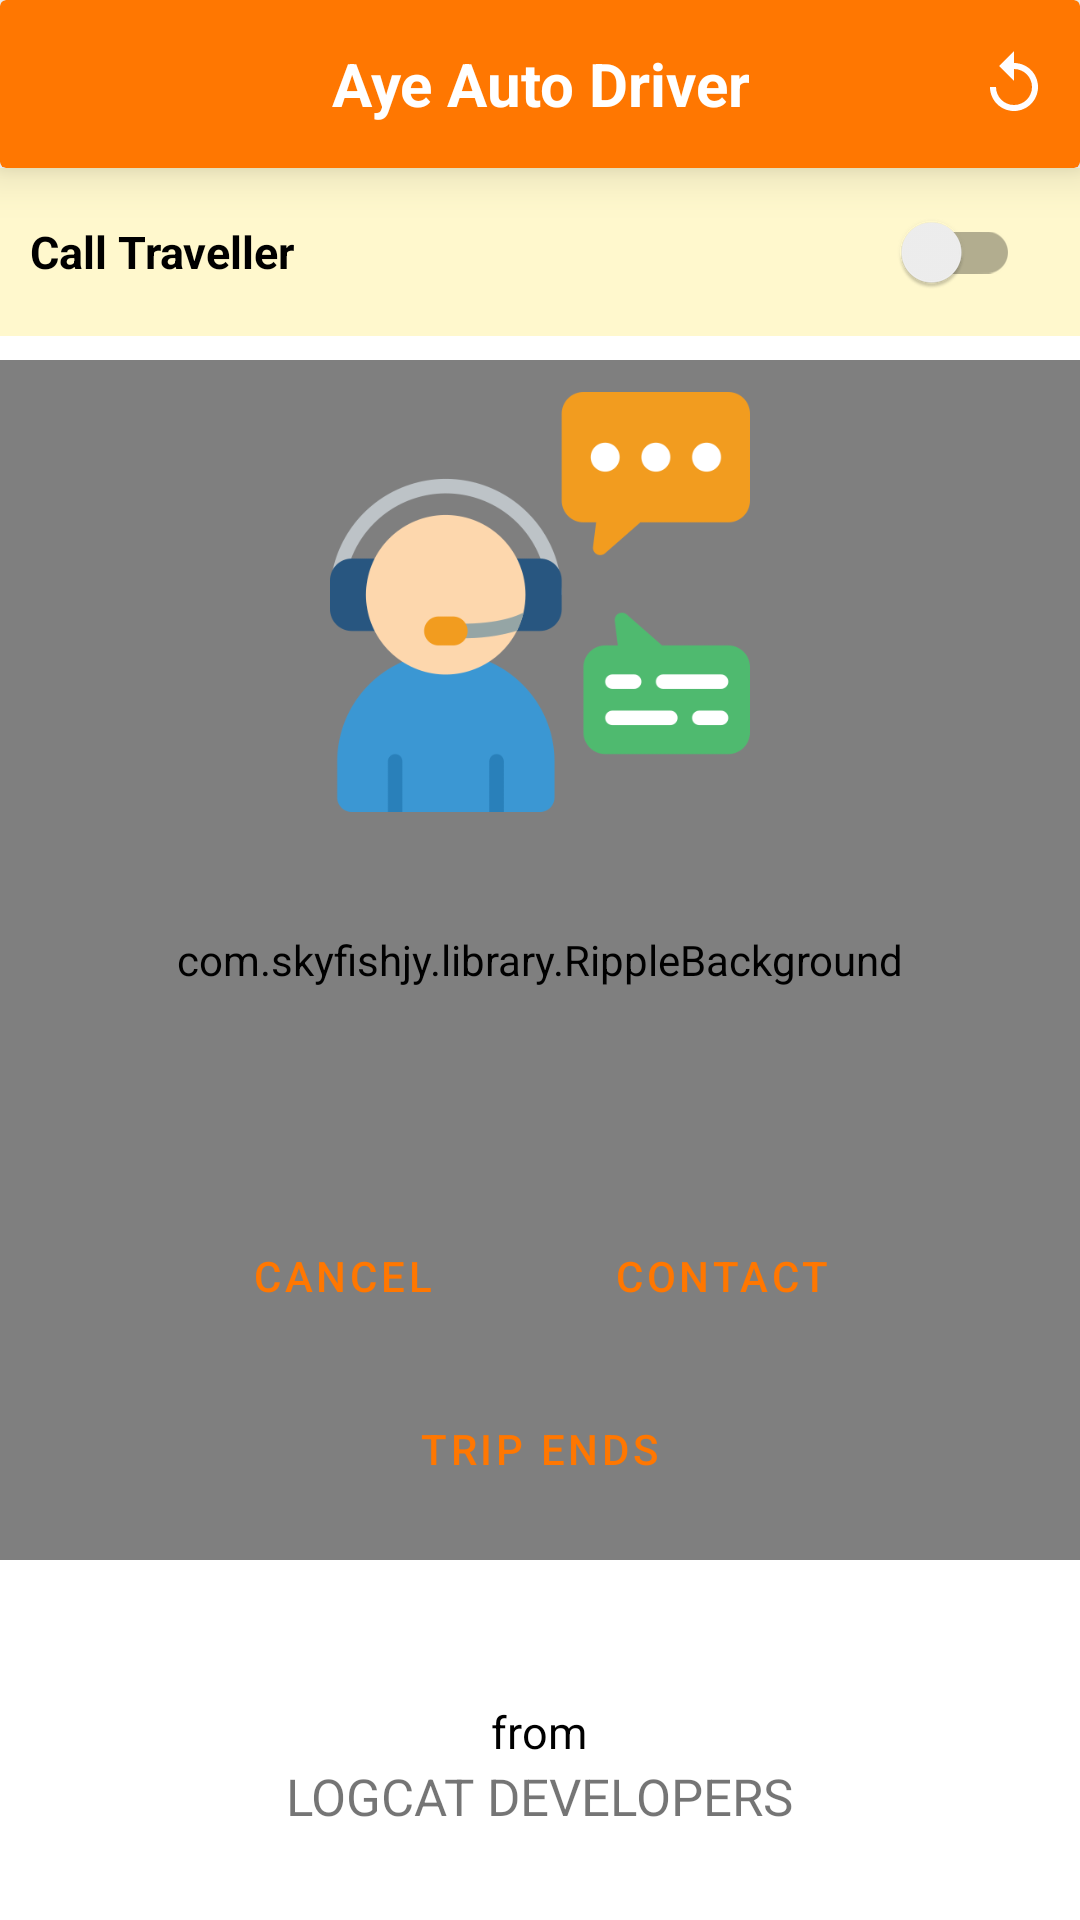

Produce the Android XML layout that renders to this screen, including the resource entries it uses.
<!-- AndroidManifest.xml: application theme AppTheme -->
<!-- res/layout/fragment_navigation.xml -->
<?xml version="1.0" encoding="utf-8"?>
<RelativeLayout xmlns:android="http://schemas.android.com/apk/res/android"
    xmlns:tools="http://schemas.android.com/tools"
    android:layout_width="match_parent"
    android:layout_height="match_parent"
    xmlns:app="http://schemas.android.com/apk/res-auto"
    tools:context=".NavigationFragment">

    <com.wang.avi.AVLoadingIndicatorView
        android:id="@+id/progressInNav"
        android:layout_width="40dp"
        android:layout_height="40dp"
        android:layout_centerInParent="true"
        style="@style/AVLoadingIndicatorView"
        app:indicatorName="LineSpinFadeLoaderIndicator"
        app:indicatorColor="@color/colorPrimary" />

    <androidx.cardview.widget.CardView
        android:layout_width="match_parent"
        android:layout_height="?attr/actionBarSize"
        app:cardBackgroundColor="@color/colorPrimary"
        app:cardElevation="10dp">
        <TextView
            android:id="@+id/appTitle"
            android:layout_width="wrap_content"
            android:layout_height="wrap_content"
            android:layout_gravity="center"
            android:textStyle="bold"
            android:gravity="center"
            android:textSize="20sp"
            android:textColor="@color/white"
            android:text="@string/aye_auto"/>
        <ImageView
            android:id="@+id/reloadData"
            android:layout_width="wrap_content"
            android:layout_height="wrap_content"
            android:layout_marginRight="10dp"
            android:layout_gravity="end|center"
            android:src="@drawable/reload"/>
    </androidx.cardview.widget.CardView>
    <RelativeLayout
        android:id="@+id/hirelayout"
        android:layout_width="match_parent"
        android:layout_height="?attr/actionBarSize"
        android:layout_marginTop="?attr/actionBarSize"
        android:background="@color/colorSupporting">
        <TextView
            android:id="@+id/hiring_title_text"
            android:layout_width="wrap_content"
            android:layout_height="wrap_content"
            android:layout_centerVertical="true"
            android:layout_marginLeft="10dp"
            android:textColor="@color/black"
            android:textSize="15sp"
            android:textStyle="bold"
            android:text="@string/hiring_mode"
            android:layout_marginStart="10dp"
            tools:ignore="RelativeOverlap" />

        <androidx.appcompat.widget.SwitchCompat
            android:id="@+id/hireSwitch"
            android:layout_width="wrap_content"
            android:layout_height="wrap_content"
            android:layout_alignParentRight="true"
            android:layout_centerVertical="true"
            android:layout_marginRight="20dp"
            android:layout_alignParentEnd="true"
            android:layout_marginEnd="20dp"/>
    </RelativeLayout>

    <com.skyfishjy.library.RippleBackground
        android:id="@+id/search_layer"
        android:layout_width="match_parent"
        android:layout_height="400dp"
        app:rb_color="@color/colorPrimary"
        android:layout_centerInParent="true"
        app:rb_radius="27dp"
        app:rb_rippleAmount="4"
        app:rb_duration="3000"
        app:rb_scale="6">
        <ImageView
            android:id="@+id/moving_search_icon"
            android:layout_width="64dp"
            android:layout_height="64dp"
            android:layout_centerInParent="true"
            android:src="@drawable/autologo"/>

        <TextView
            android:id="@+id/searching_text_view"
            android:layout_width="wrap_content"
            android:layout_height="wrap_content"
            android:layout_alignParentBottom="true"
            android:layout_centerHorizontal="true"
            android:textSize="25sp"
            android:textStyle="bold"
            android:textColor="@color/black"
            android:text="@string/searching_customer"/>

    </com.skyfishjy.library.RippleBackground>

    <RelativeLayout
        android:id="@+id/new_customer_layer"
        android:layout_width="match_parent"
        android:layout_height="wrap_content"
        android:layout_centerInParent="true">

        <LinearLayout
            android:id="@+id/new_cus_layout"
            android:layout_width="match_parent"
            android:layout_height="wrap_content"
            android:layout_centerInParent="true"
            android:orientation="vertical">

            <ImageView
                android:layout_width="140dp"
                android:layout_height="140dp"
                android:layout_gravity="center"
                android:src="@drawable/icon_cutomer"/>

            <TextView
                android:id="@+id/customerName"
                android:layout_width="wrap_content"
                android:layout_height="wrap_content"
                android:layout_marginTop="10dp"
                android:layout_gravity="center"
                android:textSize="25sp"
                android:textStyle="bold"
                android:textColor="@color/black"/>

            <TextView
                android:id="@+id/customerLocation1"
                android:layout_width="match_parent"
                android:layout_height="wrap_content"
                android:layout_marginTop="10dp"
                android:ellipsize="marquee"
                android:fadingEdge="horizontal"
                android:gravity="center"
                android:marqueeRepeatLimit="marquee_forever"
                android:scrollHorizontally="true"
                android:singleLine="true"
                android:textStyle="bold"
                android:textSize="12sp"/>

            <TextView
                android:id="@+id/customerLocation2"
                android:layout_width="match_parent"
                android:layout_height="wrap_content"
                android:ellipsize="marquee"
                android:gravity="center"
                android:layout_marginBottom="10dp"
                android:fadingEdge="horizontal"
                android:textStyle="bold"
                android:marqueeRepeatLimit="marquee_forever"
                android:scrollHorizontally="true"
                android:singleLine="true"
                android:textSize="12sp"/>
            <TextView
                android:id="@+id/customerAmount"
                android:layout_width="wrap_content"
                android:layout_height="wrap_content"
                android:layout_gravity="center"
                android:textStyle="bold"
                android:layout_marginBottom="10dp"
                android:textColor="@color/colorGreen"
                android:textSize="18sp"/>

            <LinearLayout
                android:id="@+id/aaa"
                android:layout_width="match_parent"
                android:layout_height="wrap_content"
                android:gravity="center"
                android:orientation="horizontal">

                <Button
                    android:id="@+id/cancel_customer"
                    android:layout_width="wrap_content"
                    android:layout_height="wrap_content"
                    android:paddingTop="10dp"
                    android:paddingBottom="10dp"
                    android:paddingLeft="20dp"
                    android:paddingRight="20dp"
                    android:text="@string/cancel"
                    style="@style/Widget.MaterialComponents.Button.OutlinedButton"/>

                <Space
                    android:layout_width="20dp"
                    android:layout_height="wrap_content"/>

                <Button
                    android:id="@+id/accept_customer"
                    android:layout_width="wrap_content"
                    android:layout_height="wrap_content"
                    android:paddingTop="10dp"
                    android:paddingBottom="10dp"
                    android:paddingLeft="20dp"
                    android:paddingRight="20dp"
                    android:text="@string/contact"
                    style="@style/Widget.MaterialComponents.Button.OutlinedButton"/>

            </LinearLayout>

            <Button
                android:id="@+id/trip_ends_button"
                style="@style/Widget.MaterialComponents.Button.OutlinedButton"
                android:layout_width="wrap_content"
                android:layout_height="53dp"
                android:paddingLeft="20dp"
                android:layout_gravity="center"
                android:paddingTop="10dp"
                android:paddingRight="20dp"
                android:layout_marginTop="7dp"
                android:paddingBottom="10dp"
                android:text="@string/trip_ends"
                android:textColor="@color/colorPrimary" />

        </LinearLayout>
    </RelativeLayout>

    <LinearLayout
        android:layout_width="wrap_content"
        android:layout_height="wrap_content"
        android:layout_alignParentBottom="true"
        android:layout_centerHorizontal="true"
        android:layout_marginBottom="30dp"
        android:orientation="vertical">
        <TextView
            android:layout_width="wrap_content"
            android:layout_height="match_parent"
            android:textSize="15sp"
            android:layout_gravity="center"
            android:textColor="@color/black"
            android:text="from"/>
        <TextView
            android:layout_width="wrap_content"
            android:layout_height="match_parent"
            android:textSize="17sp"
            android:gravity="center"
            android:textColor="@color/grey"
            android:text="LOGCAT DEVELOPERS"/>
    </LinearLayout>

</RelativeLayout>
<!-- resources referenced by this layout -->
<resources>
  <color name="black">#000000</color>
  <color name="colorGreen">#16B11C</color>
  <color name="colorPrimary">#FF7701</color>
  <color name="colorSupporting">#fff8cd</color>
  <color name="white">#FFFFFF</color>
  <!-- drawable autologo: png bitmap (drawable-v24, 409680 bytes) -->
  <!-- drawable icon_cutomer: png bitmap (drawable, 25483 bytes) -->
  <!-- drawable reload (drawable) -->
  <vector android:height="24dp" android:tint="#FFFDFE"
      android:viewportHeight="24" android:viewportWidth="24"
      android:width="24dp" xmlns:android="http://schemas.android.com/apk/res/android">
      <path android:fillColor="@android:color/white" android:pathData="M12,5V1L7,6l5,5V7c3.31,0 6,2.69 6,6s-2.69,6 -6,6 -6,-2.69 -6,-6H4c0,4.42 3.58,8 8,8s8,-3.58 8,-8 -3.58,-8 -8,-8z"/>
  </vector>
  <string name="aye_auto">Aye Auto Driver</string>
  <string name="cancel">Cancel</string>
  <string name="contact">Contact</string>
  <string name="hiring_mode">Call Traveller</string>
  <string name="searching_customer">Searching Traveller</string>
  <string name="trip_ends">Trip Ends</string>
  <style name="AppTheme" parent="Theme.MaterialComponents.Light.NoActionBar">
          <item name="colorPrimary">@color/colorPrimary</item>
          <item name="colorPrimaryDark">@color/colorPrimaryDark</item>
          <item name="colorAccent">@color/colorAccent</item>
      </style>
  <color name="colorPrimaryDark">#646464</color>
  <color name="colorAccent">#FFF300</color>
</resources>
